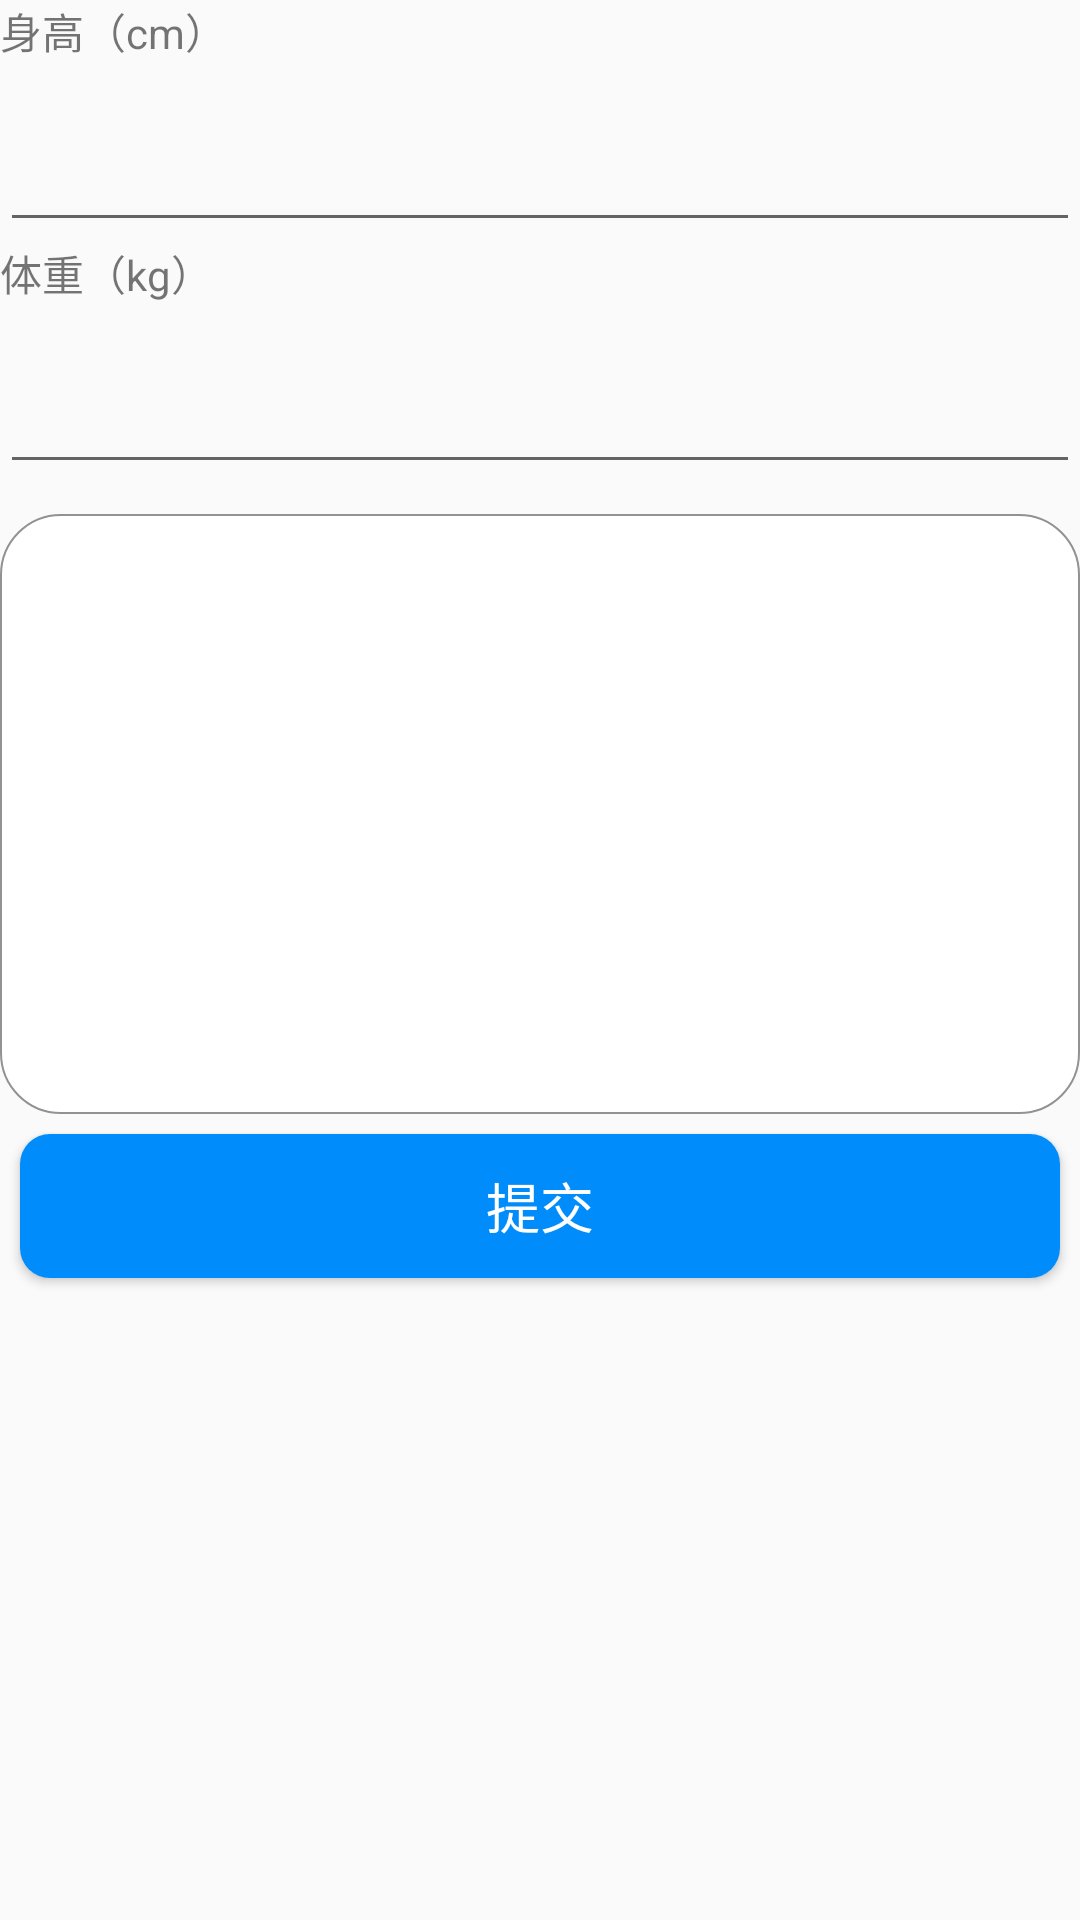

This screen was rendered from an Android layout file. Write that file and the resources it references.
<!-- AndroidManifest.xml: application theme Theme.Parkinson.NoActionBar -->
<!-- res/layout/activity_audio_result.xml -->
<?xml version="1.0" encoding="utf-8"?>
<LinearLayout xmlns:android="http://schemas.android.com/apk/res/android"
    xmlns:app="http://schemas.android.com/apk/res-auto"
    xmlns:tools="http://schemas.android.com/tools"
    android:layout_width="match_parent"
    android:layout_height="match_parent"
    android:orientation="vertical"
    tools:context=".audio.AudioResultActivity">
    <TextView
        android:layout_width="match_parent"
        android:layout_height="wrap_content"
        android:text="身高（cm）" />
    <EditText
        android:id="@+id/HeightET"
        android:layout_width="match_parent"
        android:layout_height="60dp"
        android:inputType="numberDecimal"
        tools:ignore="SpeakableTextPresentCheck"/>
    <TextView
        android:layout_width="wrap_content"
        android:layout_height="wrap_content"
        android:text="体重（kg）" />
    <EditText
        android:id="@+id/WeightET"
        android:layout_width="match_parent"
        android:layout_height="60dp"
        android:inputType="numberDecimal"
        tools:ignore="SpeakableTextPresentCheck"/>
    <TextView
        android:id="@+id/AudioResult"
        android:layout_width="match_parent"
        android:layout_height="200dp"
        android:layout_marginTop="10dp"
        android:background="@drawable/bg"
        android:textColor="@color/blue"
        android:textAppearance="?android:textAppearanceLarge" />
    <Button
        android:id="@+id/AudioSubmit"
        android:layout_width="match_parent"
        android:layout_height="wrap_content"
        android:text="提交"
        android:background="@drawable/button"
        android:textColor="@color/white"
        android:gravity="center"
        android:layout_margin="20px"
        android:textSize="18sp" />
</LinearLayout>
<!-- resources referenced by this layout -->
<resources>
  <color name="blue">#008CFB</color>
  <color name="white">#FFFFFFFF</color>
  <!-- drawable bg (drawable) -->
  <?xml version="1.0" encoding="utf-8"?>
  <shape xmlns:android="http://schemas.android.com/apk/res/android">
      <corners android:radius="20dp"/>
      <solid android:color="@color/white"/>
      <stroke android:color="@color/grey"
          android:width="0.5dp"/>
      <padding android:left="20dp"
          android:right="20dp"
          android:top="10dp"
          android:bottom="10dp"/>
  </shape>
  <!-- drawable button (drawable) -->
  <?xml version="1.0" encoding="utf-8"?>
  <shape xmlns:android="http://schemas.android.com/apk/res/android">
  
      <solid android:color="@color/blue" />
  
      <stroke
          android:width="0dp"
          android:color="@color/transparent" />
  
      <padding
          android:bottom="10dp"
          android:left="20dp"
          android:right="20dp"
          android:top="10dp" />
  
      <corners android:radius="10dp" />
  </shape>
  <style name="Theme.Parkinson.NoActionBar">
          <item name="windowActionBar">false</item>
          <item name="windowNoTitle">true</item>
      </style>
  <color name="grey">#939292</color>
  <color name="transparent">#F4F4F4</color>
</resources>
